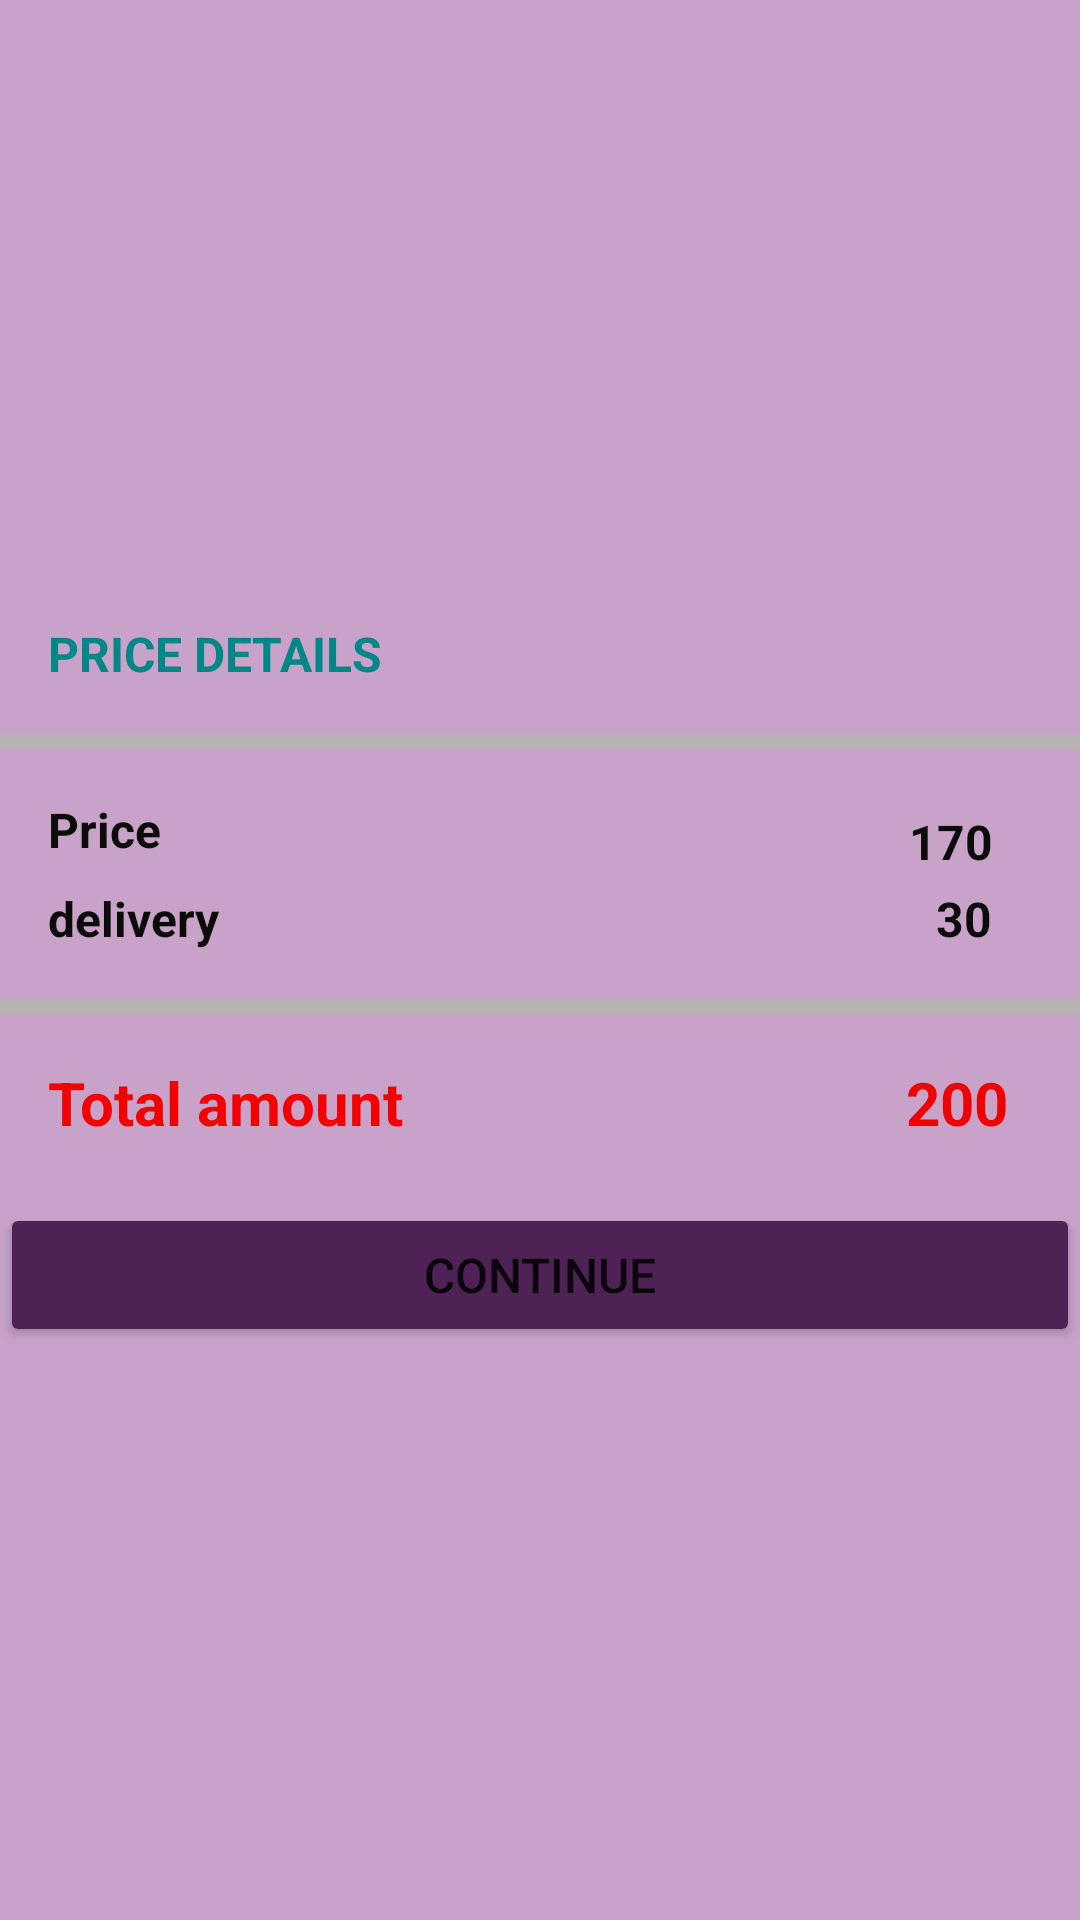

Write the Android layout XML for this screen, with the resource values it uses.
<!-- AndroidManifest.xml: application theme Theme.FoodiesCorner -->
<!-- res/layout/cart_total_amount_layout.xml -->
<?xml version="1.0" encoding="utf-8"?>
<androidx.constraintlayout.widget.ConstraintLayout xmlns:android="http://schemas.android.com/apk/res/android"
    xmlns:app="http://schemas.android.com/apk/res-auto"
    xmlns:tools="http://schemas.android.com/tools"
    android:layout_width="match_parent"
    android:layout_height="wrap_content"
    android:background="#C8A2C8">

    <androidx.constraintlayout.widget.ConstraintLayout
        android:layout_width="0dp"
        android:layout_height="wrap_content"
        app:layout_constraintBottom_toBottomOf="parent"
        app:layout_constraintEnd_toEndOf="parent"
        app:layout_constraintHorizontal_bias="0.0"
        app:layout_constraintStart_toStartOf="parent"
        app:layout_constraintTop_toTopOf="parent">

        <TextView
            android:id="@+id/textView3"
            android:layout_width="wrap_content"
            android:layout_height="wrap_content"
            android:layout_marginStart="16dp"
            android:layout_marginTop="16dp"
            android:text="PRICE DETAILS"
            android:textColor="@color/teal_700"
            android:textSize="16sp"
            android:textStyle="bold"
            app:layout_constraintStart_toStartOf="parent"
            app:layout_constraintTop_toTopOf="parent" />

        <View
            android:id="@+id/divider"
            android:layout_width="0dp"
            android:layout_height="5dp"
            android:layout_marginTop="16dp"
            android:background="#B8B1B1"
            app:layout_constraintEnd_toEndOf="parent"
            app:layout_constraintStart_toStartOf="parent"
            app:layout_constraintTop_toBottomOf="@+id/textView3" />

        <TextView
            android:id="@+id/total_items"
            android:layout_width="wrap_content"
            android:layout_height="wrap_content"
            android:layout_marginStart="16dp"
            android:layout_marginTop="16dp"
            android:text="Price"
            android:textColor="#0B0B0A"
            android:textSize="16sp"
            android:textStyle="bold"
            app:layout_constraintStart_toStartOf="parent"
            app:layout_constraintTop_toBottomOf="@+id/divider" />

        <TextView
            android:id="@+id/delivery"
            android:layout_width="wrap_content"
            android:layout_height="wrap_content"
            android:layout_marginStart="16dp"
            android:layout_marginTop="8dp"
            android:text="delivery"
            android:textColor="#0B0B0A"
            android:textSize="16sp"
            android:textStyle="bold"
            app:layout_constraintStart_toStartOf="parent"
            app:layout_constraintTop_toBottomOf="@+id/total_items" />

        <TextView
            android:id="@+id/delivery_price"
            android:layout_width="wrap_content"
            android:layout_height="wrap_content"
            android:layout_marginTop="4dp"
            android:layout_marginEnd="16dp"
            android:text="30"
            android:textColor="#0B0B0A"
            android:textSize="16sp"
            android:textStyle="bold"
            app:layout_constraintEnd_toEndOf="parent"
            app:layout_constraintHorizontal_bias="0.947"
            app:layout_constraintStart_toEndOf="@+id/delivery"
            app:layout_constraintTop_toBottomOf="@+id/total_items_price" />

        <TextView
            android:id="@+id/total_items_price"
            android:layout_width="wrap_content"
            android:layout_height="wrap_content"
            android:layout_marginTop="20dp"
            android:layout_marginEnd="16dp"
            android:text="170"
            android:textColor="#0B0B0A"
            android:textSize="16sp"
            android:textStyle="bold"
            app:layout_constraintEnd_toEndOf="parent"
            app:layout_constraintHorizontal_bias="0.95"
            app:layout_constraintStart_toEndOf="@+id/total_items"
            app:layout_constraintTop_toBottomOf="@+id/divider" />

        <View
            android:id="@+id/divider2"
            android:layout_width="0dp"
            android:layout_height="5dp"
            android:layout_marginTop="16dp"
            android:background="#B8B1B1"
            app:layout_constraintEnd_toEndOf="parent"
            app:layout_constraintStart_toStartOf="parent"
            app:layout_constraintTop_toBottomOf="@+id/delivery" />

        <TextView
            android:id="@+id/textView14"
            android:layout_width="wrap_content"
            android:layout_height="wrap_content"
            android:layout_marginStart="16dp"
            android:layout_marginTop="16dp"
            android:text="Total amount"
            android:textColor="#F30000"
            android:textSize="20sp"
            android:textStyle="bold"
            app:layout_constraintStart_toStartOf="parent"
            app:layout_constraintTop_toBottomOf="@+id/divider2" />

        <TextView
            android:id="@+id/total_price"
            android:layout_width="wrap_content"
            android:layout_height="wrap_content"
            android:layout_marginTop="16dp"
            android:layout_marginEnd="24dp"
            android:text="200"
            android:textColor="#EF0202"
            android:textSize="20sp"
            android:textStyle="bold"
            app:layout_constraintEnd_toEndOf="@+id/divider2"
            app:layout_constraintTop_toBottomOf="@+id/divider2" />

        <Button
            android:id="@+id/continuefur"
            android:layout_width="0dp"
            android:layout_height="wrap_content"
            android:layout_marginTop="20dp"
            android:text="continue"
            android:textSize="16sp"
            app:backgroundTint="#4E2255"
            app:layout_constraintBottom_toBottomOf="parent"
            app:layout_constraintEnd_toEndOf="parent"
            app:layout_constraintHorizontal_bias="0.498"
            app:layout_constraintStart_toStartOf="parent"
            app:layout_constraintTop_toBottomOf="@+id/textView14" />
    </androidx.constraintlayout.widget.ConstraintLayout>
</androidx.constraintlayout.widget.ConstraintLayout>
<!-- resources referenced by this layout -->
<resources>
  <color name="teal_700">#FF018786</color>
  <style name="Theme.FoodiesCorner" parent="Theme.MaterialComponents.DayNight.NoActionBar">
          
          <item name="colorPrimary">@color/purple_500</item>
          <item name="colorPrimaryVariant">@color/purple_700</item>
          <item name="colorOnPrimary">@color/white</item>
          
          <item name="colorSecondary">@color/teal_200</item>
          <item name="colorSecondaryVariant">@color/teal_700</item>
          <item name="colorOnSecondary">@color/black</item>
          
          <item name="android:statusBarColor" tools:targetApi="l">?attr/colorPrimaryVariant</item>
          
      </style>
  <color name="purple_500">#FFA500</color>
  <color name="purple_700">#FF3700B3</color>
  <color name="white">#FFFFFFFF</color>
  <color name="teal_200">#FF03DAC5</color>
  <color name="black">#FF000000</color>
</resources>
